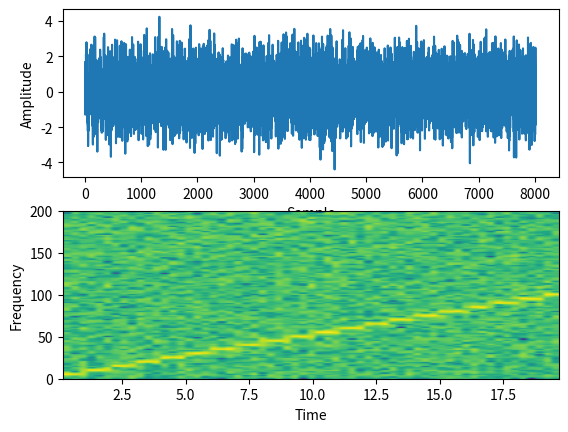

This figure's Python source:
# import the libraries
import matplotlib.pyplot as plot
import numpy as np

# Define the list of frequencies

frequencies         = np.arange(5,105,5)

# Sampling Frequency

samplingFrequency   = 400
 
# Create two ndarrays

s1 = np.empty([0]) # For samples
s2 = np.empty([0]) # For signal
 
# Start Value of the sample

start   = 1

# Stop Value of the sample

stop    = samplingFrequency+1

for frequency in frequencies:
    sub1 = np.arange(start, stop, 1)

    # Signal - Sine wave with varying frequency + Noise

    sub2 = np.sin(2*np.pi*sub1*frequency*1/samplingFrequency)+np.random.randn(len(sub1))
    s1      = np.append(s1, sub1)
    s2      = np.append(s2, sub2)

    start   = stop+1
    stop    = start+samplingFrequency
 
# Plot the signal

plot.subplot(211)
plot.plot(s1,s2)
plot.xlabel('Sample')
plot.ylabel('Amplitude')

# Plot the spectrogram

plot.subplot(212)
powerSpectrum, freqenciesFound, time, imageAxis = plot.specgram(s2, Fs=samplingFrequency)
plot.xlabel('Time')
plot.ylabel('Frequency')
plot.show() 